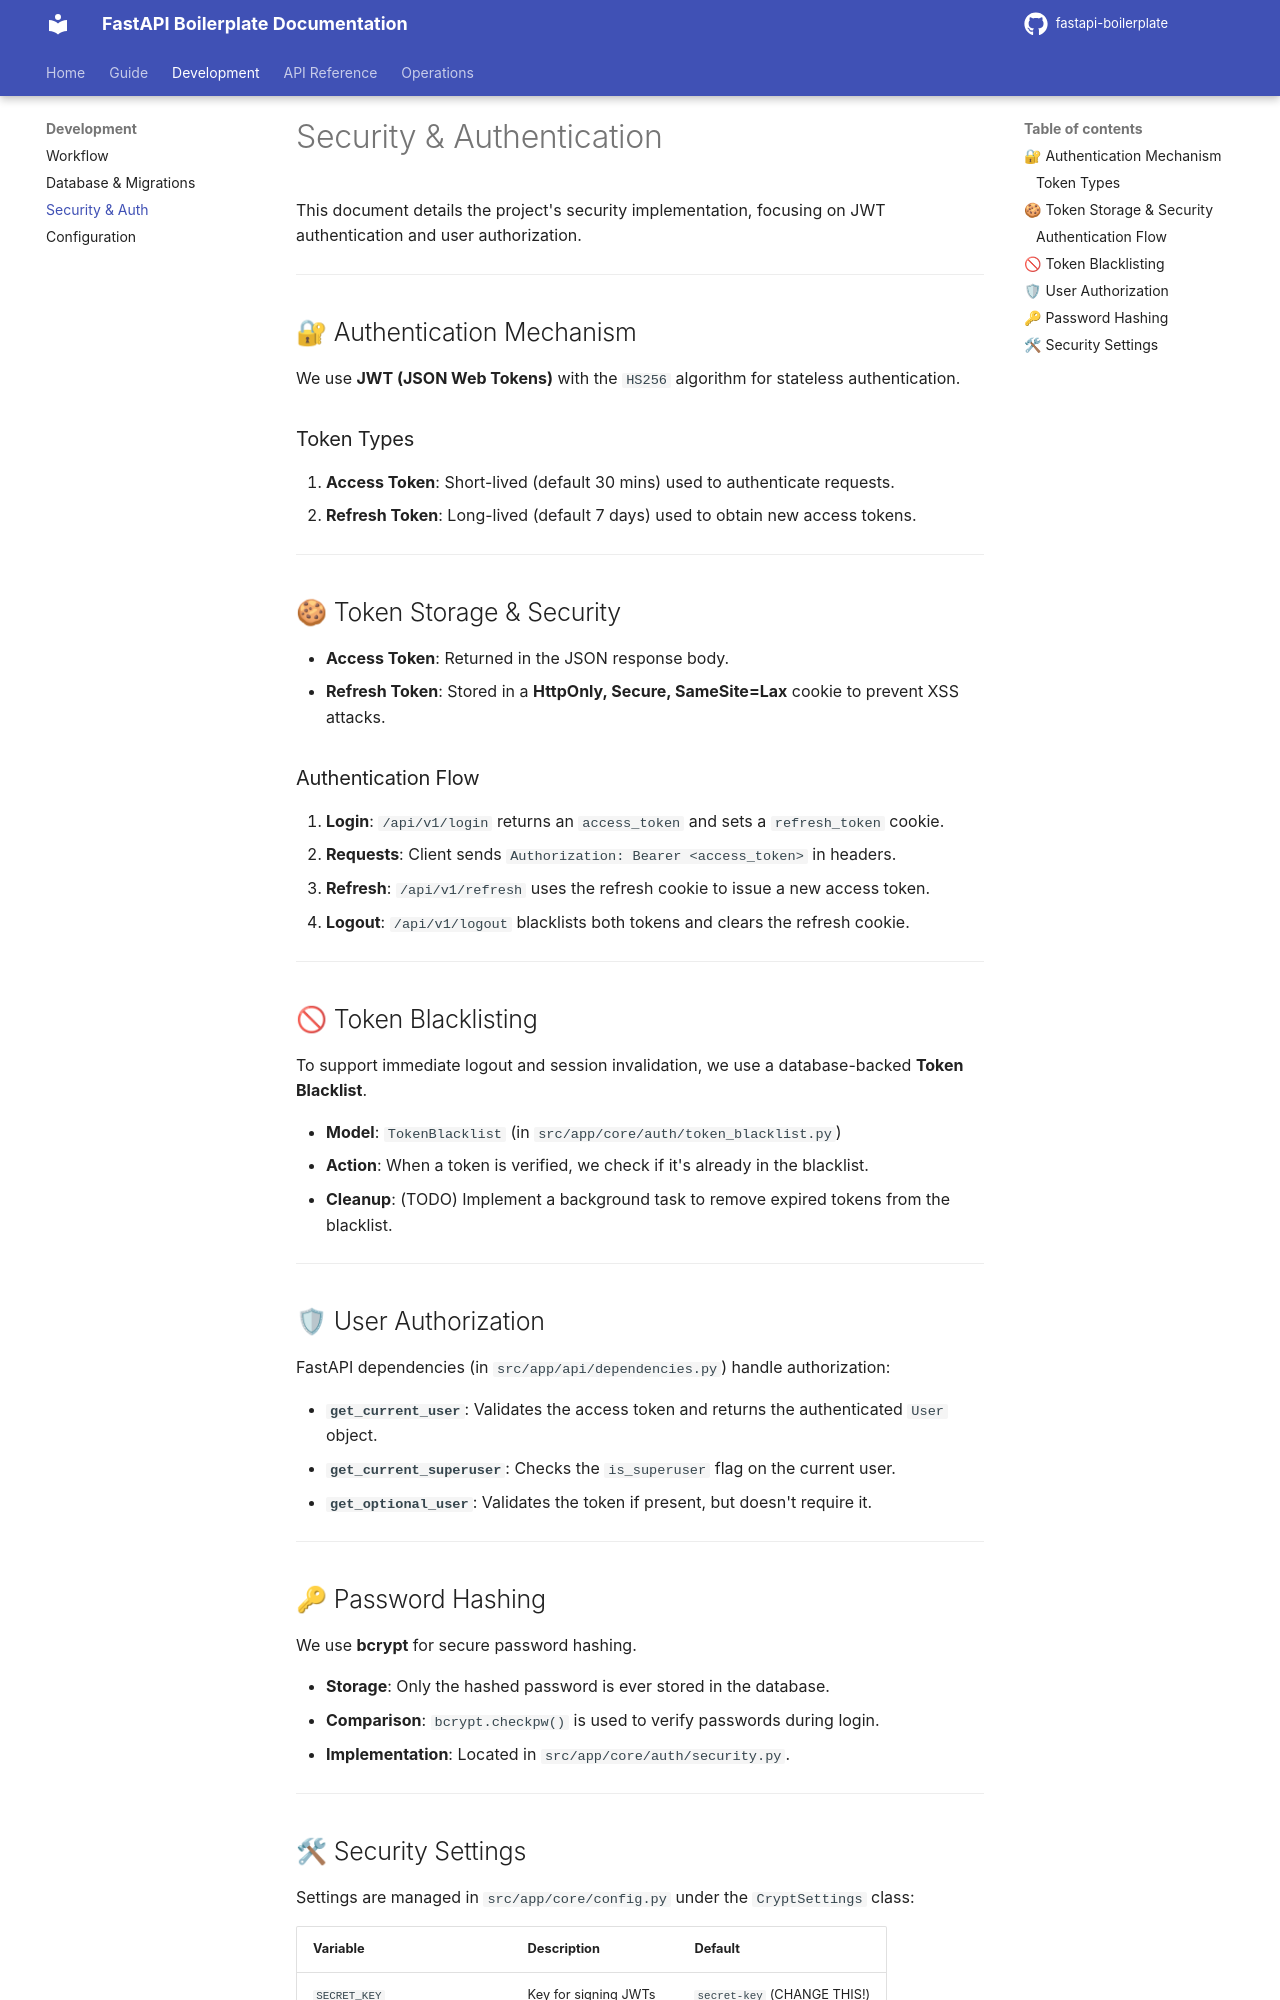

repository: Matto-Lebars/FastAPI-Boilerplate · page: development/security/index.html · generator: mkdocs

# Security & Authentication

This document details the project's security implementation, focusing on JWT authentication and user authorization.

---

## 🔐 Authentication Mechanism

We use **JWT (JSON Web Tokens)** with the `HS256` algorithm for stateless authentication.

### Token Types
1.  **Access Token**: Short-lived (default 30 mins) used to authenticate requests.
2.  **Refresh Token**: Long-lived (default 7 days) used to obtain new access tokens.

---

## 🍪 Token Storage & Security

- **Access Token**: Returned in the JSON response body.
- **Refresh Token**: Stored in a **HttpOnly, Secure, SameSite=Lax** cookie to prevent XSS attacks.

### Authentication Flow
1.  **Login**: `/api/v1/login` returns an `access_token` and sets a `refresh_token` cookie.
2.  **Requests**: Client sends `Authorization: Bearer <access_token>` in headers.
3.  **Refresh**: `/api/v1/refresh` uses the refresh cookie to issue a new access token.
4.  **Logout**: `/api/v1/logout` blacklists both tokens and clears the refresh cookie.

---

## 🚫 Token Blacklisting

To support immediate logout and session invalidation, we use a database-backed **Token Blacklist**.

- **Model**: `TokenBlacklist` (in `src/app/core/auth/token_blacklist.py`)
- **Action**: When a token is verified, we check if it's already in the blacklist.
- **Cleanup**: (TODO) Implement a background task to remove expired tokens from the blacklist.

---

## 🛡 User Authorization

FastAPI dependencies (in `src/app/api/dependencies.py`) handle authorization:

- **`get_current_user`**: Validates the access token and returns the authenticated `User` object.
- **`get_current_superuser`**: Checks the `is_superuser` flag on the current user.
- **`get_optional_user`**: Validates the token if present, but doesn't require it.

---

## 🔑 Password Hashing

We use **bcrypt** for secure password hashing.

- **Storage**: Only the hashed password is ever stored in the database.
- **Comparison**: `bcrypt.checkpw()` is used to verify passwords during login.
- **Implementation**: Located in `src/app/core/auth/security.py`.

---
